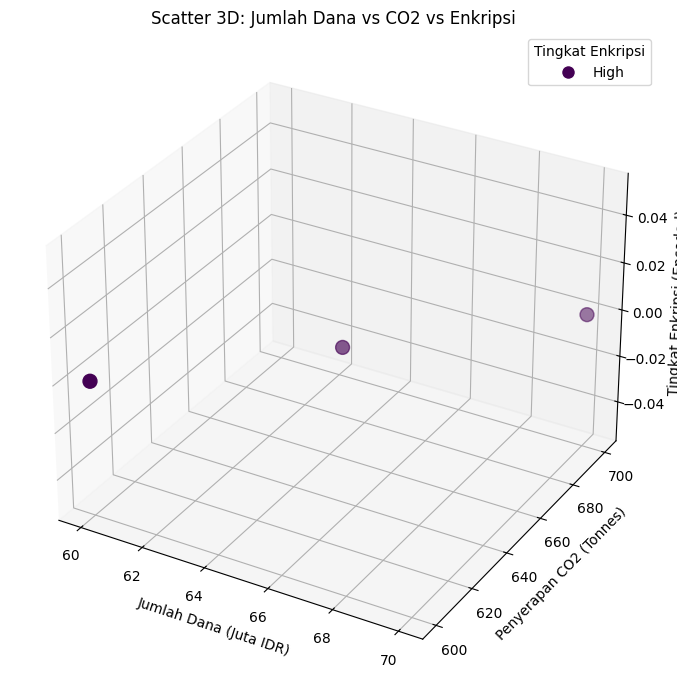

Data behind this chart, as committed beside it:
conservation_id, source_name, amount_idr, co2_sequestration_tonnes, co2_per_juta_rupiah, encryption_level, consent_obtained
C010, Kementerian LHK, 70000000, 700, 10, High, Yes
C019, Yayasan Hijau, 70000000, 700, 10, High, Yes
C016, Kementerian LHK, 65000000, 650, 10, High, Yes
C004, Kementerian LHK, 60000000, 600, 10, High, Yes
